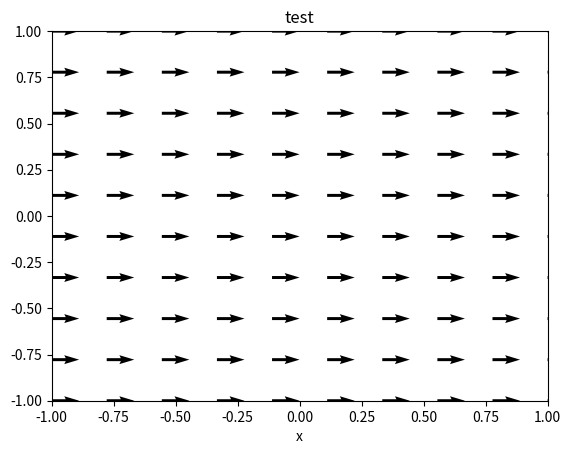

The script that saved this image: (Note: this script raises an exception after producing the figure.)
import numpy as np
import matplotlib.pyplot as plt
import matplotlib.animation as animation

def update_line(num , data , line):
    global x_nodes, y_nodes
    line.set_data(data[:,num])
    U = data[0,num]*np.ones(100)
    V = data[1,num]*np.ones(100)
    plt.quiver(x_nodes,y_nodes,U,V)
    return line,

fig1 = plt.figure()

data = np.zeros([2, 25])
data[0,:] = np.cos( np.linspace(0,7,25))
data[1,:] = np.sin( np.linspace(0,7,25))
l, = plt.plot([], [], 'ro')
plt.xlim(-1, 1)
plt.ylim(-1, 1)
plt.xlabel('x')
plt.title('test')

store = np.outer( np.linspace(-1,1,10) , np.ones(10) )
x_nodes = np.reshape( store , 100 )
y_nodes = np.reshape( store.T , 100 )
U = np.ones(100)
V = np.zeros(100)
plt.quiver(x_nodes,y_nodes,U,V)

line_ani = animation.FuncAnimation(fig1, update_line, 25, fargs=(data, l),
    interval=50, blit=True)
#line_ani.save('lines.mp4')

plt.show()
